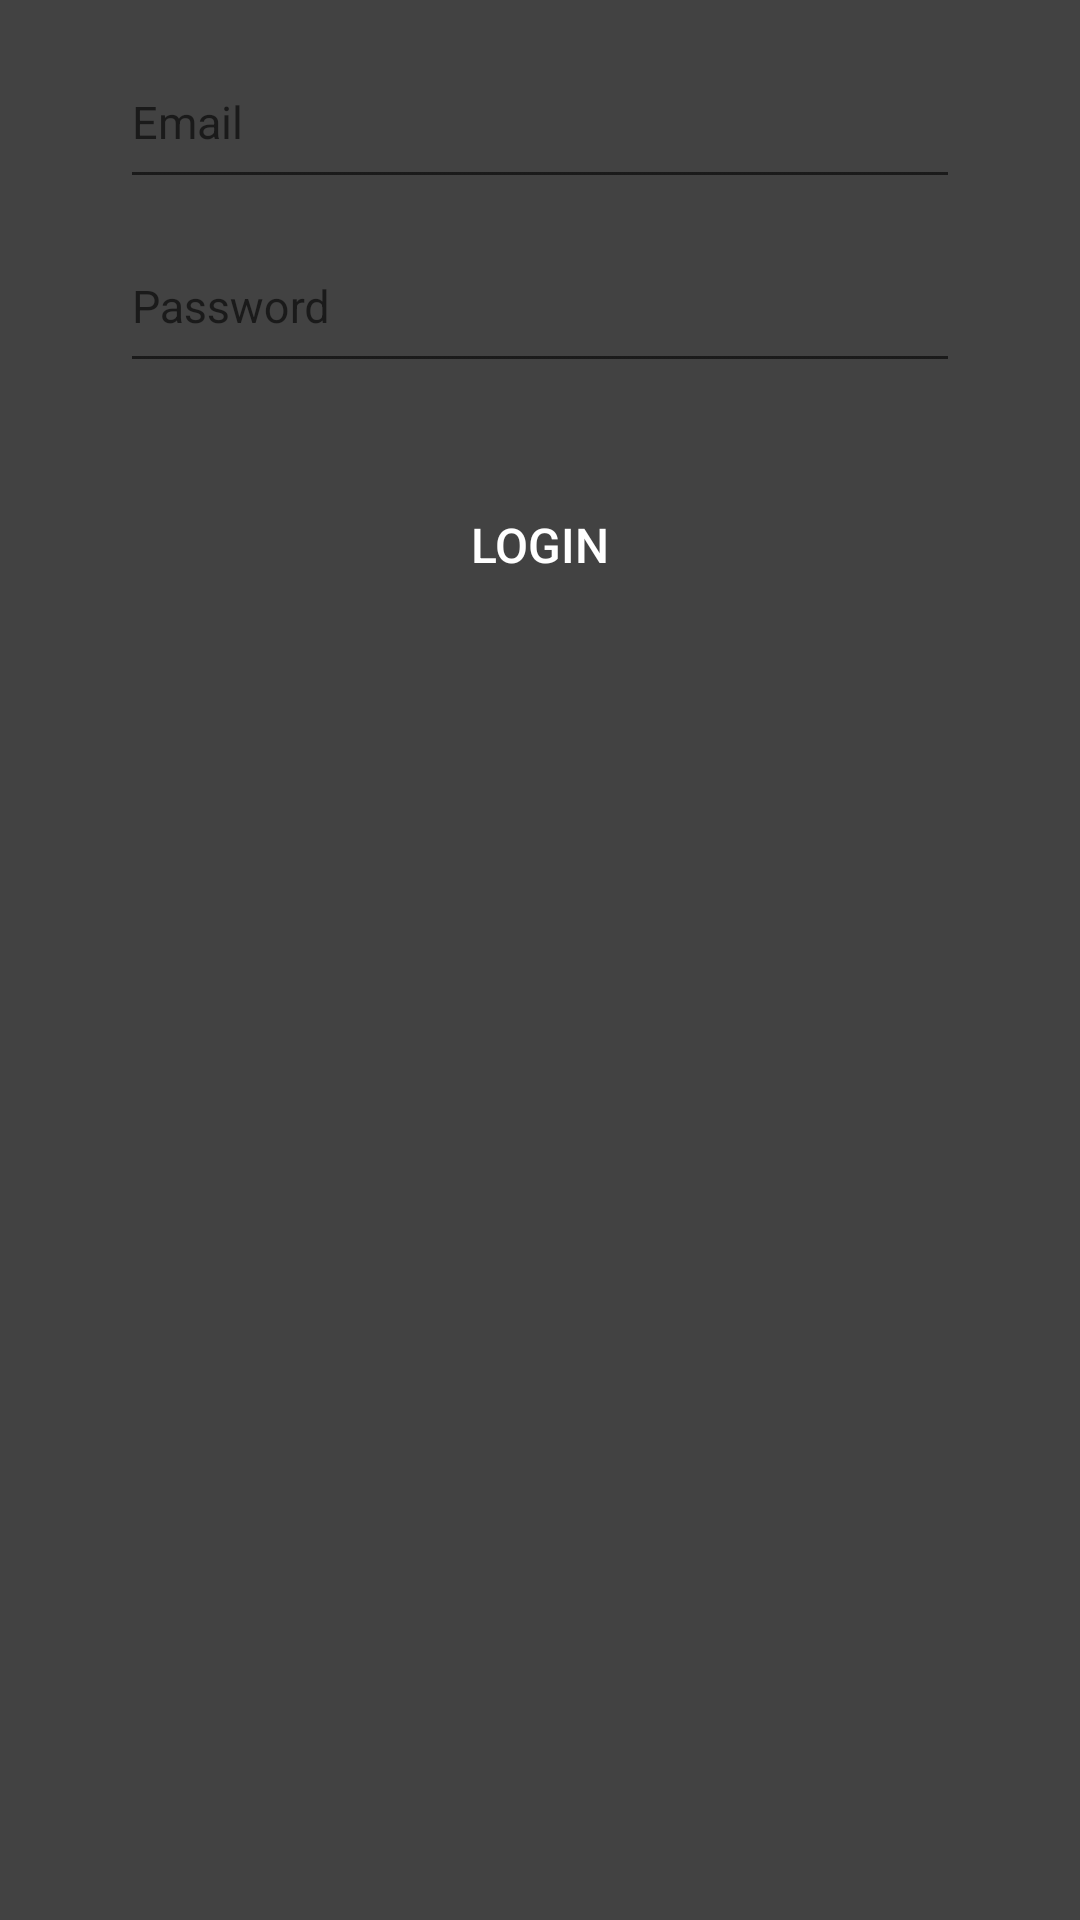

Produce the Android XML layout that renders to this screen, including the resource entries it uses.
<!-- AndroidManifest.xml: application theme AppTheme -->
<!-- res/layout/activity_login.xml -->
<?xml version="1.0" encoding="utf-8"?>
<ScrollView xmlns:android="http://schemas.android.com/apk/res/android"
    android:layout_width="match_parent"
    android:layout_height="match_parent"
    android:animateLayoutChanges="true"
    android:background="@color/cardview_dark_background"
    android:orientation="vertical">

    <LinearLayout
        android:layout_width="match_parent"
        android:layout_height="wrap_content"
        android:orientation="vertical">

        <ImageView
            android:layout_width="wrap_content"
            android:layout_height="wrap_content"
            android:src="@drawable/veggies" />

        <android.support.design.widget.TextInputLayout
            android:id="@+id/til_sign_in_email"
            android:layout_width="match_parent"
            android:layout_height="wrap_content"
            android:paddingLeft="40dp"
            android:paddingRight="40dp"
            android:paddingTop="10dp"
            android:textColorHint="@color/color_b9ffffff">

            <android.support.design.widget.TextInputEditText
                android:id="@+id/tiet_sign_in_email"
                android:layout_width="match_parent"
                android:layout_height="wrap_content"
                android:hint="@string/hint_tiet_auth_email"
                android:inputType="textEmailAddress"
                android:maxLines="1"
                android:minLines="1"
                android:paddingBottom="15dp"
                android:textColor="@android:color/white"
                android:textSize="15sp" />

        </android.support.design.widget.TextInputLayout>

        <android.support.design.widget.TextInputLayout
            android:id="@+id/til_sign_in_pass"
            android:layout_width="match_parent"
            android:layout_height="wrap_content"
            android:paddingLeft="40dp"
            android:paddingRight="40dp"
            android:textColorHint="@color/color_b9ffffff">

            <android.support.design.widget.TextInputEditText
                android:id="@+id/tiet_sign_in_pass"
                android:layout_width="match_parent"
                android:layout_height="wrap_content"
                android:hint="@string/hint_tiet_auth_pass"
                android:inputType="textPassword"
                android:maxLines="1"
                android:minLines="1"
                android:paddingBottom="15dp"
                android:paddingTop="15dp"
                android:textColor="@android:color/white"
                android:textSize="15sp" />

        </android.support.design.widget.TextInputLayout>

        <Button
            android:id="@+id/btn_sign_in"
            style="?android:attr/borderlessButtonStyle"
            android:layout_width="wrap_content"
            android:layout_height="wrap_content"
            android:layout_gravity="center"
            android:layout_marginTop="30dp"
            android:text="@string/text_btn_auth_sign"
            android:textColor="@android:color/white"
            android:textSize="16sp" />

    </LinearLayout>


</ScrollView>
<!-- resources referenced by this layout -->
<resources>
  <string name="hint_tiet_auth_email">Email</string>
  <string name="hint_tiet_auth_pass">Password</string>
  <string name="text_btn_auth_sign">Login</string>
  <style name="AppTheme" parent="Theme.AppCompat.Light.NoActionBar">
          
          <item name="colorPrimary">@color/colorPrimary</item>
          <item name="colorPrimaryDark">@color/colorPrimaryDark</item>
          <item name="colorAccent">@color/colorAccent</item>
      </style>
  <color name="colorPrimary">#3F51B5</color>
  <color name="colorPrimaryDark">#303F9F</color>
  <color name="colorAccent">#FF4081</color>
</resources>
